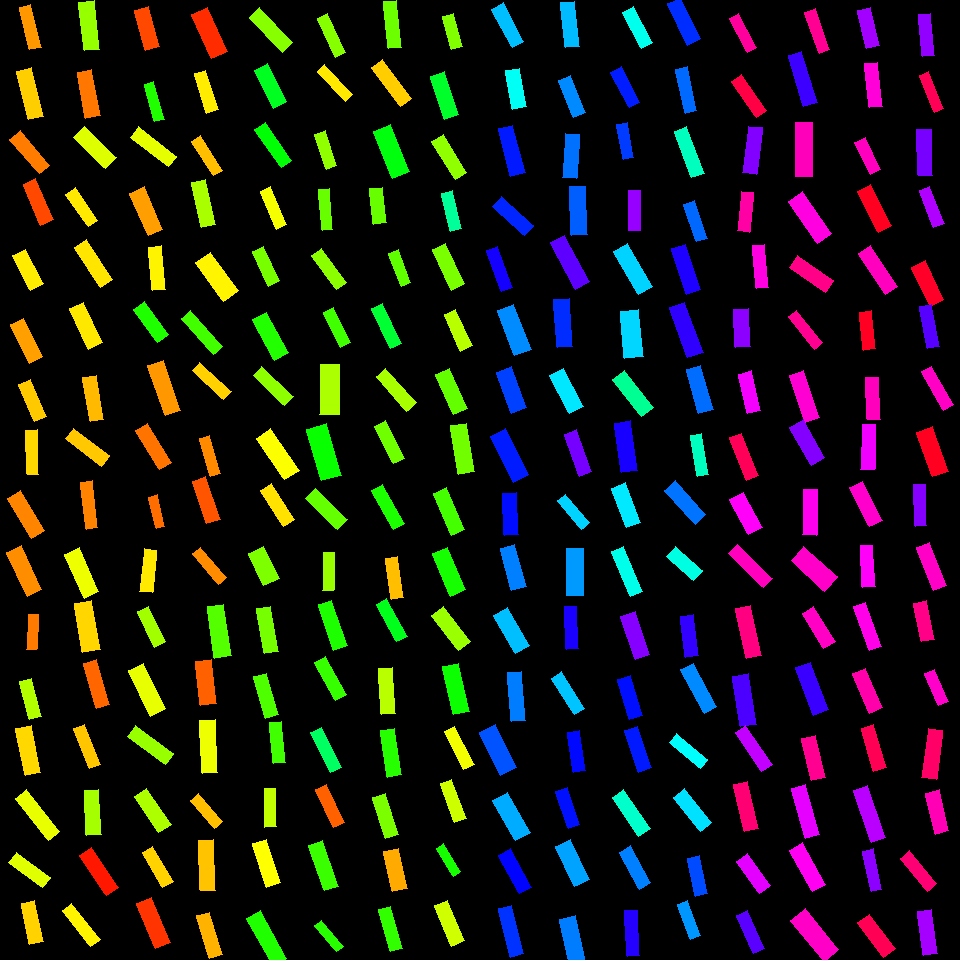

The data file committed next to this chart (first rows):
, angleRotated, color, length, logWidthLengthRatio, x, y, centerX, centerY, width, lengthRotatedProjectX, widthRotatedProjectX, lengthRotatedProjectY, widthRotatedProjectY, vertexRightBottom, vertexRightTop, vertexLeftBottom, vertexLeftTop
0, 1.336, 0.09982, 44.06, -1.279, 30.08, 27.05, 30, 30, 12.26, 10.23, 11.92, 42.85, 2.846, (41, 47), (29, 49), (30, 4), (19, 7)
1, 1.327, 0.135, 50.23, -1.224, 29.91, 93.69, 30, 90, 14.77, 12.14, 14.33, 48.74, 3.569, (43, 116), (28, 119), (31, 67), (16, 71)
2, 0.8606, 0.08116, 45.85, -1.236, 29.93, 152.1, 30, 150, 13.33, 29.9, 10.1, 34.77, 8.689, (49, 165), (39, 173), (20, 130), (9, 139)
3, 1.161, 0.04716, 44.59, -1.211, 38.09, 202, 30, 210, 13.29, 17.77, 12.18, 40.89, 5.296, (53, 219), (40, 225), (35, 178), (23, 184)
4, 1.089, 0.1543, 39.09, -0.9643, 28.02, 269.8, 30, 270, 14.9, 18.13, 13.2, 34.63, 6.91, (43, 283), (30, 290), (25, 249), (12, 255)
5, 1.115, 0.104, 42.8, -1.078, 26.62, 340.8, 30, 330, 14.57, 18.85, 13.08, 38.43, 6.416, (42, 356), (29, 363), (23, 318), (10, 324)
6, 1.169, 0.1318, 40.83, -1.127, 32.41, 400.4, 30, 390, 13.22, 15.96, 12.17, 37.58, 5.169, (46, 416), (34, 421), (30, 379), (18, 384)
7, 1.533, 0.141, 44.33, -1.33, 32.02, 452.3, 30, 450, 11.72, 1.696, 11.71, 44.29, 0.4485, (38, 474), (27, 474), (37, 429), (25, 430)
8, 1.027, 0.08741, 46.96, -1.131, 25.84, 514.4, 30, 510, 15.16, 24.29, 12.97, 40.19, 7.838, (44, 530), (31, 538), (20, 490), (7, 498)
9, 1.135, 0.09237, 48.41, -1.123, 24.35, 570.8, 30, 570, 15.75, 20.42, 14.28, 43.9, 6.644, (41, 589), (27, 596), (21, 545), (6, 552)
10, 1.614, 0.07982, 34.63, -1.257, 32.51, 632, 30, 630, 9.854, -1.504, 9.844, 34.59, -0.4281, (36, 649), (26, 649), (38, 614), (28, 614)
11, 1.313, 0.2167, 39.1, -1.173, 30.71, 698.9, 30, 690, 12.09, 9.966, 11.69, 37.81, 3.083, (41, 716), (29, 719), (31, 678), (19, 681)
12, 1.37, 0.1413, 48.02, -1.104, 28.31, 750.7, 30, 750, 15.92, 9.555, 15.61, 47.06, 3.169, (40, 772), (25, 775), (31, 725), (15, 728)
13, 0.908, 0.1804, 53.68, -1.334, 37.25, 814.8, 30, 810, 14.14, 33.03, 11.15, 42.31, 8.701, (59, 831), (48, 840), (26, 789), (15, 798)
14, 0.6503, 0.1867, 42.18, -1.213, 29.53, 870.1, 30, 870, 12.54, 33.58, 7.59, 25.54, 9.98, (50, 877), (42, 887), (16, 852), (8, 862)
15, 1.356, 0.1373, 42.04, -1.147, 32.03, 922.7, 30, 930, 13.34, 8.953, 13.04, 41.07, 2.842, (43, 941), (29, 944), (34, 900), (21, 903)
16, 1.455, 0.2351, 48.46, -1.138, 89.35, 25.85, 90, 30, 15.53, 5.618, 15.43, 48.13, 1.801, (99, 49), (84, 50), (94, 0), (78, 2)
17, 1.39, 0.07769, 46.47, -1.153, 88.76, 93.91, 90, 90, 14.67, 8.371, 14.43, 45.71, 2.642, (100, 115), (85, 118), (91, 69), (77, 72)
18, 0.784, 0.188, 44.57, -1.045, 95.17, 147.3, 90, 150, 15.68, 31.56, 11.07, 31.47, 11.1, (116, 157), (105, 168), (84, 126), (73, 137)
19, 0.9547, 0.1529, 39.73, -1.229, 81.76, 207.4, 90, 210, 11.62, 22.96, 9.485, 32.43, 6.716, (97, 220), (88, 226), (75, 187), (65, 194)
20, 0.992, 0.1503, 48.02, -1.193, 93.56, 263.3, 90, 270, 14.57, 26.27, 12.19, 40.2, 7.967, (112, 279), (100, 287), (86, 239), (74, 247)
21, 1.148, 0.1517, 44.34, -1.059, 86.03, 325.7, 90, 330, 15.37, 18.2, 14.02, 40.43, 6.31, (102, 342), (88, 349), (83, 302), (69, 308)
22, 1.408, 0.1217, 44.41, -1.18, 93.22, 398.7, 90, 390, 13.65, 7.213, 13.47, 43.83, 2.216, (103, 419), (90, 421), (96, 375), (82, 377)
23, 0.6506, 0.1308, 45.46, -1.269, 87.73, 447.2, 90, 450, 12.78, 36.17, 7.742, 27.53, 10.17, (109, 455), (101, 466), (73, 428), (65, 438)
24, 1.456, 0.08608, 47.12, -1.396, 89.27, 504.9, 90, 510, 11.66, 5.396, 11.58, 46.81, 1.335, (97, 527), (86, 529), (92, 480), (80, 482)
25, 1.155, 0.1775, 47.95, -1.117, 81.71, 573, 90, 570, 15.69, 19.35, 14.35, 43.87, 6.332, (98, 591), (84, 598), (79, 547), (64, 554)
26, 1.395, 0.1404, 49.66, -1.029, 87.38, 626.2, 90, 630, 17.75, 8.67, 17.48, 48.9, 3.1, (100, 649), (82, 652), (91, 600), (74, 603)
27, 1.285, 0.06691, 47.21, -1.26, 96.51, 683.8, 90, 690, 13.39, 13.29, 12.84, 45.3, 3.767, (109, 704), (96, 708), (96, 659), (83, 663)
28, 1.195, 0.1295, 43.05, -1.271, 86.88, 746.3, 90, 750, 12.08, 15.78, 11.24, 40.05, 4.428, (100, 764), (89, 768), (84, 724), (73, 728)
29, 1.519, 0.2249, 44.78, -1.103, 92.73, 812.7, 90, 810, 14.86, 2.333, 14.84, 44.71, 0.7742, (101, 834), (86, 835), (98, 789), (84, 790)
30, 0.981, 0.0156, 48.13, -1.184, 99.13, 871.7, 90, 870, 14.74, 26.77, 12.25, 40, 8.196, (118, 887), (106, 895), (91, 847), (79, 855)
31, 0.9071, 0.1601, 45.83, -1.318, 81.23, 925.2, 90, 930, 12.27, 28.23, 9.663, 36.1, 7.557, (100, 939), (90, 946), (71, 903), (62, 910)
32, 1.291, 0.04818, 41.23, -1.044, 147.1, 28.35, 150, 30, 14.51, 11.39, 13.95, 39.63, 4.009, (159, 46), (145, 50), (148, 6), (134, 10)
33, 1.304, 0.3128, 39, -1.383, 154.2, 101.6, 150, 90, 9.786, 10.3, 9.439, 37.61, 2.584, (164, 119), (154, 121), (153, 81), (144, 84)
34, 0.6595, 0.1829, 48.22, -1.28, 153.5, 146.7, 150, 150, 13.4, 38.11, 8.212, 29.55, 10.59, (176, 156), (168, 166), (138, 126), (130, 137)
35, 1.154, 0.1038, 46.33, -1.088, 146.4, 211.3, 150, 210, 15.61, 18.76, 14.28, 42.36, 6.324, (162, 229), (148, 235), (144, 186), (129, 193)
36, 1.486, 0.1595, 43.31, -1.202, 157.2, 268, 150, 270, 13.02, 3.65, 12.97, 43.16, 1.097, (165, 289), (152, 290), (161, 245), (148, 247)
37, 0.9485, 0.3133, 40.35, -1.059, 151, 322.1, 150, 330, 13.99, 23.52, 11.37, 32.79, 8.155, (168, 334), (157, 342), (144, 301), (133, 309)
38, 1.235, 0.09894, 53.07, -1.177, 164.3, 387.9, 150, 390, 16.35, 17.51, 15.44, 50.1, 5.396, (180, 410), (165, 415), (163, 360), (147, 365)
39, 1.025, 0.07592, 45.84, -1.19, 153.5, 446.4, 150, 450, 13.95, 23.81, 11.92, 39.17, 7.245, (171, 462), (159, 469), (147, 423), (135, 430)
40, 1.336, 0.07065, 32.53, -1.275, 156.7, 511.9, 150, 510, 9.092, 7.573, 8.843, 31.64, 2.116, (164, 526), (156, 528), (157, 494), (148, 497)
41, 1.684, 0.1525, 42.57, -1.245, 148.4, 570.8, 150, 570, 12.26, -4.798, 12.18, 42.3, -1.382, (152, 592), (139, 591), (156, 550), (144, 548)
42, 1.113, 0.2272, 39.57, -1.176, 151.3, 626.9, 150, 630, 12.2, 17.49, 10.95, 35.5, 5.392, (165, 641), (154, 647), (148, 606), (137, 611)
43, 1.125, 0.182, 50.79, -1.113, 147.2, 689.6, 150, 690, 16.69, 21.89, 15.06, 45.83, 7.193, (165, 708), (150, 716), (143, 663), (128, 670)
44, 0.632, 0.2344, 47.03, -1.227, 150.6, 744.9, 150, 750, 13.78, 37.95, 8.141, 27.78, 11.12, (173, 753), (165, 764), (135, 725), (127, 736)
45, 0.9704, 0.2202, 43.08, -1.067, 152.8, 810.5, 150, 810, 14.83, 24.34, 12.24, 35.55, 8.378, (171, 824), (158, 832), (146, 788), (134, 796)
46, 1.032, 0.1374, 40.7, -1.23, 157.6, 867.3, 150, 870, 11.9, 20.9, 10.21, 34.93, 6.108, (173, 881), (162, 887), (152, 846), (142, 852)
47, 1.179, 0.03404, 48.57, -1.119, 153.6, 922.6, 150, 930, 15.87, 18.56, 14.66, 44.88, 6.062, (170, 942), (155, 948), (151, 897), (136, 903)
48, 1.141, 0.02922, 48.34, -1.007, 209.8, 32.89, 210, 30, 17.66, 20.14, 16.06, 43.95, 7.358, (227, 51), (211, 58), (207, 7), (191, 14)
49, 1.26, 0.1544, 41.08, -1.253, 206.3, 91.68, 210, 90, 11.73, 12.55, 11.17, 39.11, 3.584, (218, 109), (206, 113), (205, 70), (194, 73)
50, 0.9987, 0.1246, 40.71, -1.338, 206.8, 155.9, 210, 150, 10.68, 22.04, 8.978, 34.23, 5.781, (222, 170), (213, 175), (200, 135), (191, 141)
51, 1.364, 0.2223, 45.51, -1.154, 203.6, 203.5, 210, 210, 14.36, 9.342, 14.05, 44.54, 2.947, (215, 224), (201, 227), (205, 179), (191, 182)
52, 0.9443, 0.1605, 47.59, -0.9787, 217.1, 277, 210, 270, 17.89, 27.91, 14.49, 38.56, 10.49, (238, 290), (223, 301), (210, 252), (195, 262)
53, 0.8369, 0.2898, 47.65, -1.388, 201.9, 332.4, 210, 330, 11.89, 31.91, 8.829, 35.38, 7.963, (222, 346), (213, 354), (190, 310), (181, 318)
54, 0.7495, 0.1372, 42.77, -1.376, 211.9, 381.4, 210, 390, 10.8, 31.31, 7.36, 29.14, 7.908, (231, 391), (223, 399), (199, 362), (192, 370)
55, 1.303, 0.09031, 39.69, -1.325, 210.2, 455.8, 210, 450, 10.54, 10.5, 10.17, 38.27, 2.79, (220, 473), (210, 476), (209, 435), (199, 438)
56, 1.242, 0.05491, 44.95, -1.149, 206.2, 500.1, 210, 510, 14.24, 14.53, 13.48, 42.54, 4.603, (220, 519), (206, 523), (205, 476), (192, 481)
57, 0.8707, 0.09151, 40.11, -1.342, 209.9, 565.9, 210, 570, 10.49, 25.84, 8.019, 30.68, 6.755, (226, 577), (218, 584), (200, 547), (192, 553)
58, 1.43, 0.2782, 52.04, -1.164, 219.4, 631.1, 210, 630, 16.25, 7.309, 16.09, 51.52, 2.283, (231, 655), (214, 658), (223, 604), (207, 606)
59, 1.451, 0.06389, 44.58, -0.9864, 206, 682.4, 210, 690, 16.62, 5.333, 16.5, 44.26, 1.989, (216, 703), (200, 705), (211, 659), (195, 661)
... 196 more rows
